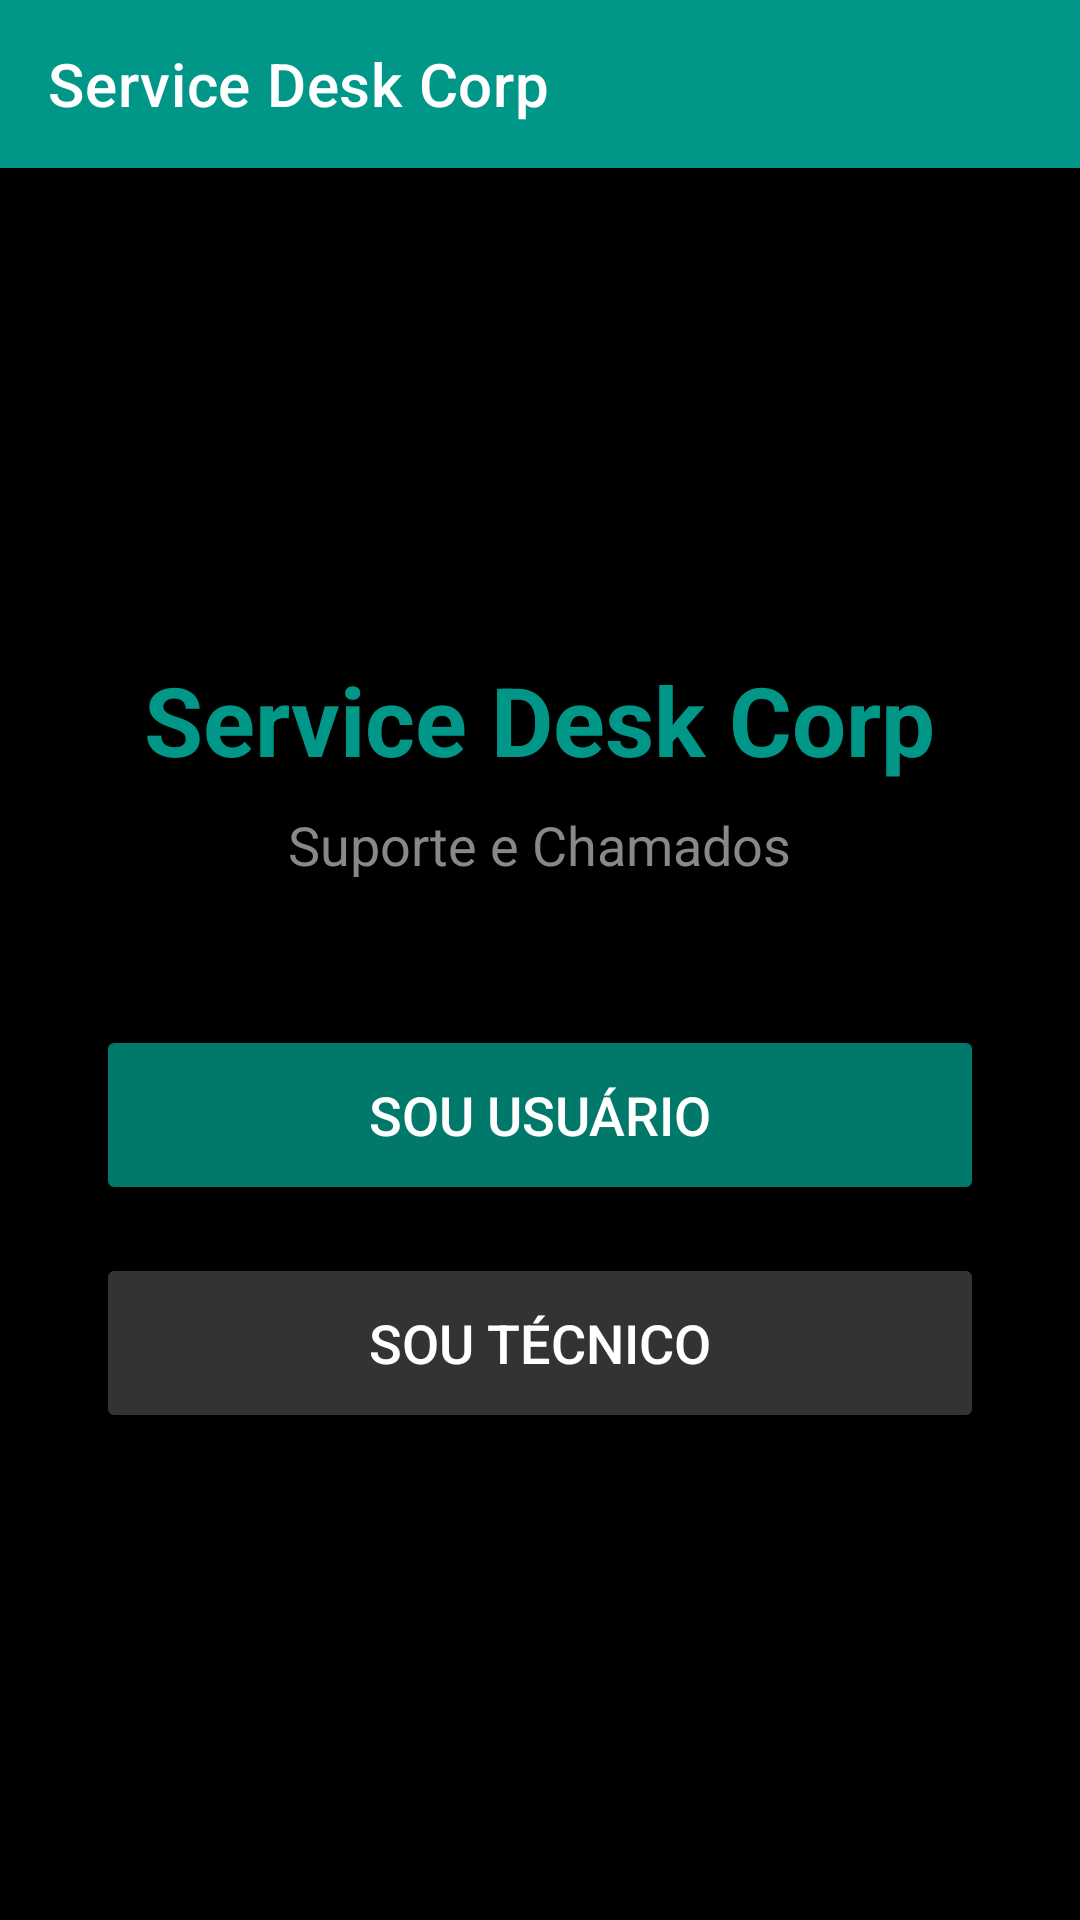

The Android layout XML behind this screen, and the referenced resources:
<!-- AndroidManifest.xml: application theme Theme.OGProdutoraChamados -->
<!-- res/layout/activity_main.xml -->
<?xml version="1.0" encoding="utf-8"?>
<androidx.drawerlayout.widget.DrawerLayout xmlns:android="http://schemas.android.com/apk/res/android"
    xmlns:app="http://schemas.android.com/apk/res-auto"
    android:id="@+id/drawer_layout"
    android:layout_width="match_parent"
    android:layout_height="match_parent">

    <LinearLayout
        android:layout_width="match_parent"
        android:layout_height="match_parent"
        android:orientation="vertical">

        <androidx.appcompat.widget.Toolbar
            android:id="@+id/toolbar"
            android:layout_width="match_parent"
            android:layout_height="?attr/actionBarSize"
            android:background="@color/teal"
            app:title="Service Desk Corp"
            app:titleTextColor="@color/white" />

        <LinearLayout
            android:layout_width="match_parent"
            android:layout_height="match_parent"
            android:orientation="vertical"
            android:gravity="center"
            android:background="@color/black"
            android:padding="32dp">

            <TextView
                android:layout_width="wrap_content"
                android:layout_height="wrap_content"
                android:text="Service Desk Corp"
                android:textSize="32sp"
                android:textStyle="bold"
                android:textColor="@color/teal"
                android:layout_marginBottom="8dp" />

            <TextView
                android:layout_width="wrap_content"
                android:layout_height="wrap_content"
                android:text="Suporte e Chamados"
                android:textSize="18sp"
                android:textColor="@color/gray"
                android:layout_marginBottom="48dp" />

            <Button
                android:id="@+id/btn_sou_usuario"
                android:layout_width="match_parent"
                android:layout_height="60dp"
                android:text="@string/sou_usuario"
                android:textSize="18sp"
                android:textColor="@color/white"
                android:backgroundTint="@color/teal_dark"
                android:layout_marginBottom="16dp" />

            <Button
                android:id="@+id/btn_sou_tecnico"
                android:layout_width="match_parent"
                android:layout_height="60dp"
                android:text="@string/sou_tecnico"
                android:textSize="18sp"
                android:textColor="@color/white"
                android:backgroundTint="@color/gray_dark" />

        </LinearLayout>
    </LinearLayout>

    <com.google.android.material.navigation.NavigationView
        android:id="@+id/nav_view"
        android:layout_width="wrap_content"
        android:layout_height="match_parent"
        android:layout_gravity="start"
        app:headerLayout="@layout/nav_header"
        app:menu="@menu/menu_drawer" />

</androidx.drawerlayout.widget.DrawerLayout>
<!-- res/layout/nav_header.xml (included above) -->
<?xml version="1.0" encoding="utf-8"?>
<LinearLayout xmlns:android="http://schemas.android.com/apk/res/android"
    android:layout_width="match_parent"
    android:layout_height="160dp"
    android:orientation="vertical"
    android:gravity="center"
    android:background="@color/teal"
    android:padding="24dp">

    <TextView
        android:layout_width="wrap_content"
        android:layout_height="wrap_content"
        android:text="Service Desk Corp"
        android:textSize="24sp"
        android:textStyle="bold"
        android:textColor="@color/white" />

    <TextView
        android:layout_width="wrap_content"
        android:layout_height="wrap_content"
        android:text="Sistema de Chamados v2.0"
        android:textSize="14sp"
        android:textColor="@color/white"
        android:layout_marginTop="8dp" />

</LinearLayout>
<!-- resources referenced by this layout -->
<resources>
  <color name="black">#FF000000</color>
  <color name="gray">#FF888888</color>
  <color name="gray_dark">#FF333333</color>
  <color name="teal">#FF009688</color>
  <color name="teal_dark">#FF00796B</color>
  <color name="white">#FFFFFFFF</color>
  <string name="sou_tecnico">Sou Técnico</string>
  <string name="sou_usuario">Sou Usuário</string>
  <style name="Theme.OGProdutoraChamados" parent="Theme.MaterialComponents.DayNight.NoActionBar">
          
          <item name="colorPrimary">@color/black</item>
          <item name="colorPrimaryVariant">@color/gray_dark</item>
          <item name="colorOnPrimary">@color/white</item>
          
          <item name="colorSecondary">@color/teal</item>
          <item name="colorSecondaryVariant">@color/teal_dark</item>
          <item name="colorOnSecondary">@color/white</item>
          
          <item name="android:statusBarColor">?attr/colorPrimaryVariant</item>
      </style>
</resources>
